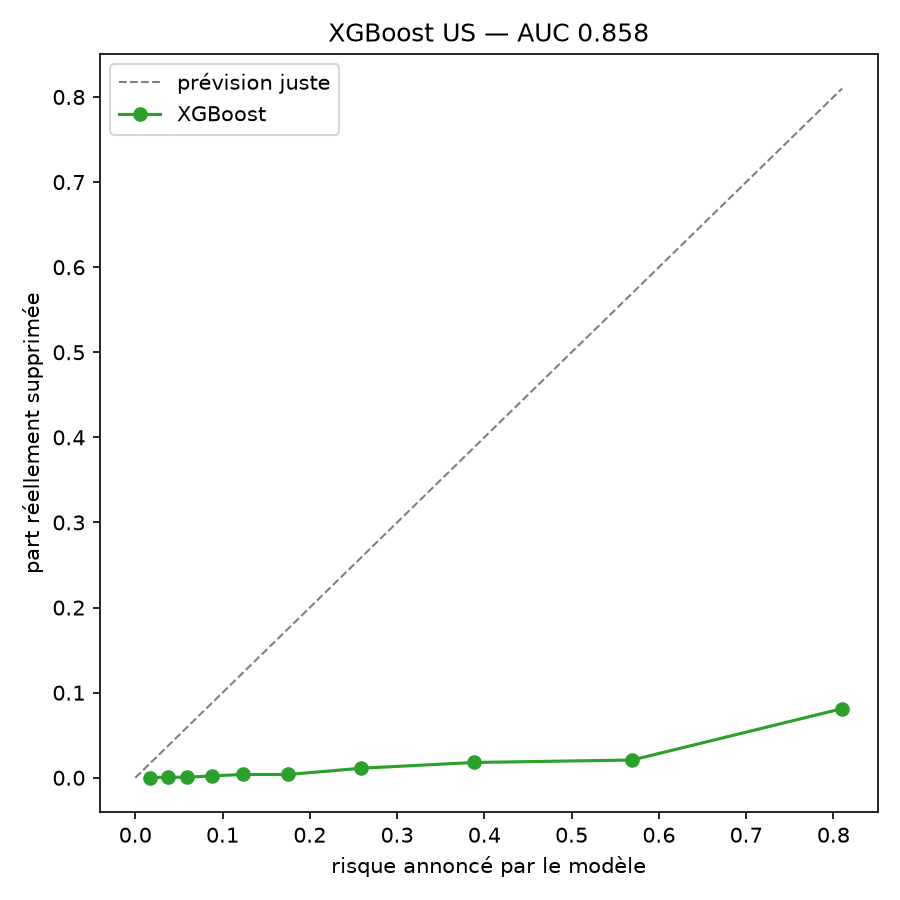

The data file committed next to this chart (first rows):
risque_prevu, risque_observe, avis
0.01661, 0.000321, 3115
0.03696, 0.0006423, 3114
0.05984, 0.0006423, 3114
0.08751, 0.002248, 3114
0.1237, 0.003854, 3114
0.1753, 0.003854, 3114
0.2591, 0.01124, 3115
0.3884, 0.01799, 3113
0.5695, 0.02087, 3114
0.81, 0.08125, 3114
